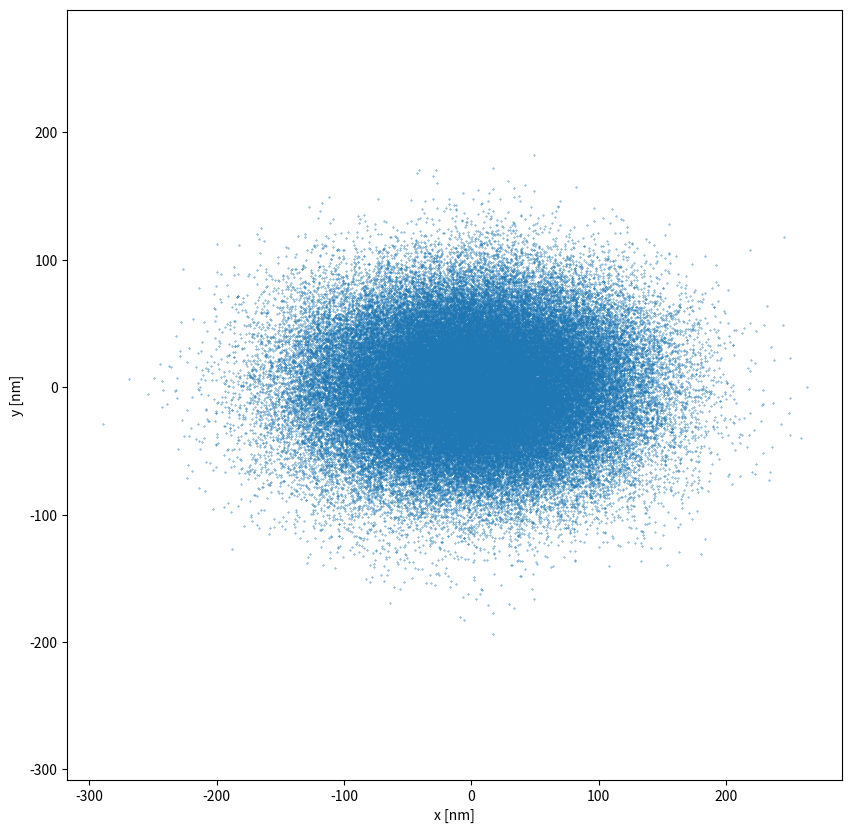
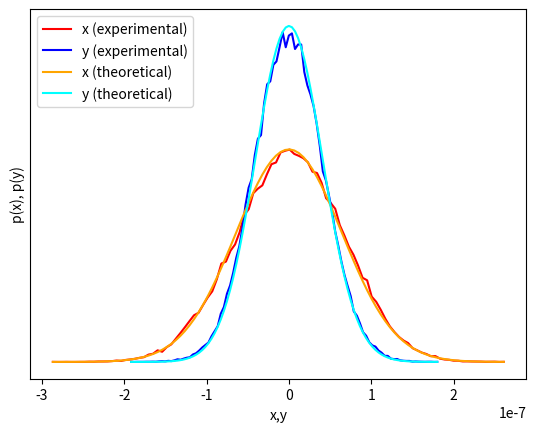

The matplotlib source for these figures, in order:
# FFR120 Homework 2
# Problem 5.4: Optically trapped Brownian particle
# Author: Jamie Santos
# Date: 11/16/21


import numpy as np 
from math import sqrt
from matplotlib import pyplot as plt 

# Parameters and inital conditions
r = 1 * 10**-6					# micrometer
eta = 0.001						# N/s
gamma = 6 * np.pi * eta * r
temp = 300						# K
kB = 1.380649 * 10**-23			# J * K^-1
kX = 1	* 10**-6				# pN / meter
kY = 2.5 * 10**-6				# pN / meter
dT = 0.001
nSteps = 100000

# Generate the trajectories
trajX = np.zeros(nSteps)
trajY = np.zeros(nSteps)
wX = np.random.default_rng().normal(0, 1, size=(nSteps))
wY = np.random.default_rng().normal(0, 1, size=(nSteps))

for i in range(nSteps - 1):
	termX2 = (-kX/gamma) * trajX[i] * dT
	termX3 = sqrt((2 * kB * temp * dT)/gamma) * wX[i+1]
	trajX[i + 1] = trajX[i] + termX2 + termX3

	termY2 = (-kY/gamma) * trajY[i] * dT
	termY3 = sqrt((2 * kB * temp * dT)/gamma) * wY[i+1]
	trajY[i + 1] = trajY[i] + termY2 + termY3

# Plot the path of the particle
plt.figure(figsize=(10,10))
plt.scatter(trajX*10**9,trajY*10**9,s=0.1)
plt.axis('equal')
plt.xlabel('x [nm]')
plt.ylabel('y [nm]')

# Plot the distribution curves
plt.figure()
numBins = 100
pX, x = np.histogram(trajX, bins=numBins, density=True)  # sort data into histograms 
pY, y = np.histogram(trajY, bins=numBins, density=True)
x = x[:-1] + (x[1] - x[0])/2 				# center the bins
y = y[:-1] + (y[1] - y[0])/2
plt.plot(x, pX, color="red", label="x (experimental)")
plt.plot(y, pY, color="blue", label = "y (experimental)")
pXOld = pX
pYOld = pY

# Calculate the theoretical Boltzmann distributions
pX = np.zeros(len(x))
pY = np.zeros(len(y))
for i in range(len(x)):	
	# Get potential energies
	uX = 0.5 * kX * x[i]**2
	uY = 0.5 * kY * y[i]**2
	# Get Boltzmann probabilities
	pX[i] = np.exp(-uX / (kB * temp))
	pY[i] = np.exp(-uY / (kB * temp))
# Normalize scale
pX = [item * sum(pXOld) / sum(pX) for item in pX]
pY = [item * sum(pYOld) / sum(pY) for item in pY]

# Plot the theoretical Boltzmann distributions
plt.plot(x, pX, color="orange", label="x (theoretical)")
plt.plot(y, pY, color="cyan", label="y (theoretical)")
plt.yticks([])
plt.xlabel('x,y')
plt.ylabel('p(x), p(y)')
plt.legend(loc="upper left")
plt.show()
